3-way image classification set "Database-for-Traffic-Light-Classification" from GitHub (Tiago13Silva/Database-for-Traffic-Light-Classification); label vocabulary: green light, red light, yellow light.

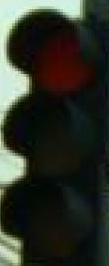
Label: red light

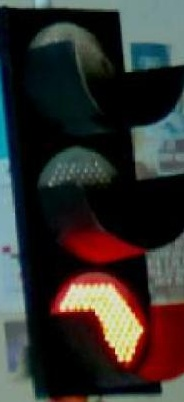
Label: red light

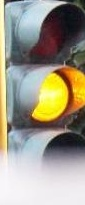
Label: yellow light

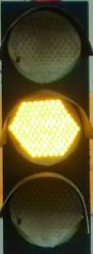
Label: yellow light

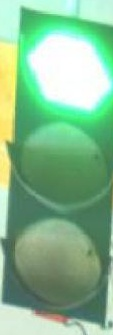
Label: green light

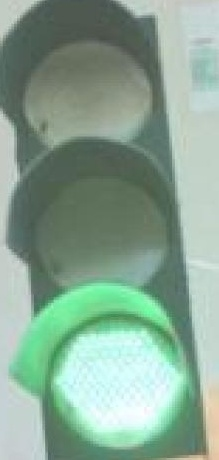
Label: green light
